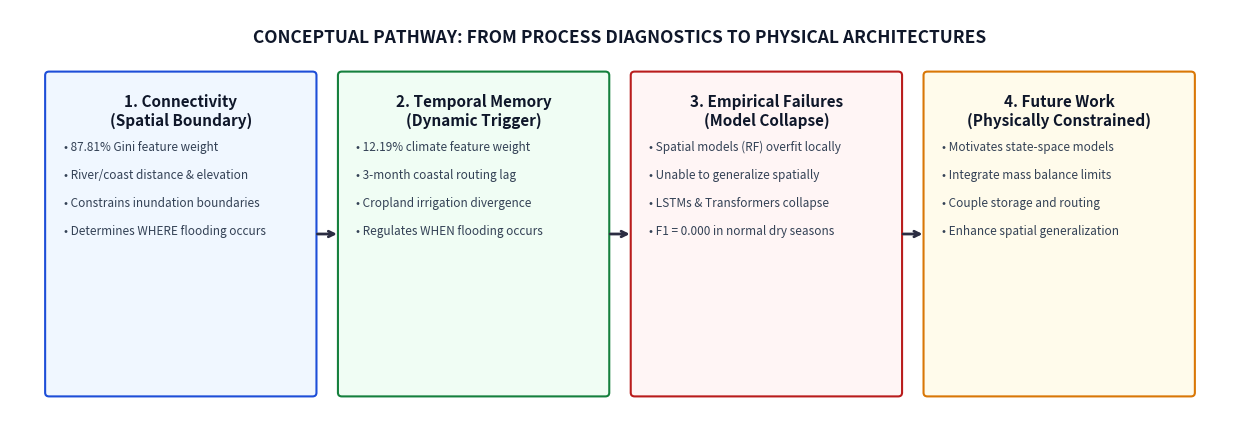

Generate this figure with matplotlib: (Note: this script raises an exception after producing the figure.)
import os
import matplotlib.pyplot as plt
import matplotlib.patches as patches

def generate_figure7_motivation():
    # Widen figure to provide extra room for text columns
    fig, ax = plt.subplots(figsize=(12.5, 4.5), dpi=300)
    ax.axis('off')
    
    # Set plot range
    ax.set_xlim(0, 12.5)
    ax.set_ylim(0, 4.5)
    
    # Helper to draw boxes with new high-contrast theme
    def draw_box(x, y, w, h, title, points, facecolor, edgecolor):
        # Draw box
        rect = patches.FancyBboxPatch((x, y), w, h, boxstyle="round,pad=0.04", 
                                      linewidth=1.5, edgecolor=edgecolor, facecolor=facecolor)
        ax.add_patch(rect)
        # Draw title (dark slate, bold)
        ax.text(x + w/2, y + h - 0.2, title, ha='center', va='top', fontsize=11, fontweight='bold', color='#0f172a')
        
        # Draw bullet points (charcoal, compact)
        y_offset = y + h - 0.7
        for pt in points:
            ax.text(x + 0.15, y_offset, "• " + pt, ha='left', va='top', fontsize=8.5, color='#334155')
            y_offset -= 0.3

    # Block 1: Geomorphological Connectivity (Blue Category)
    draw_box(0.4, 0.4, 2.7, 3.4, 
             "1. Connectivity\n(Spatial Boundary)", 
             [
                 "87.81% Gini feature weight",
                 "River/coast distance & elevation",
                 "Constrains inundation boundaries",
                 "Determines WHERE flooding occurs"
             ], 
             "#f0f7ff", "#1d4ed8")

    # Block 2: Hydrological Memory (Green Category)
    draw_box(3.4, 0.4, 2.7, 3.4, 
             "2. Temporal Memory\n(Dynamic Trigger)", 
             [
                 "12.19% climate feature weight",
                 "3-month coastal routing lag",
                 "Cropland irrigation divergence",
                 "Regulates WHEN flooding occurs"
             ], 
             "#f0fdf4", "#15803d")

    # Block 3: Model Failure Modes (Red/Orange Category)
    draw_box(6.4, 0.4, 2.7, 3.4, 
             "3. Empirical Failures\n(Model Collapse)", 
             [
                 "Spatial models (RF) overfit locally",
                 "Unable to generalize spatially",
                 "LSTMs & Transformers collapse",
                 "F1 = 0.000 in normal dry seasons"
             ], 
             "#fff5f5", "#b91c1c")

    # Block 4: Future Work (Yellow/Gold Category)
    draw_box(9.4, 0.4, 2.7, 3.4, 
             "4. Future Work\n(Physically Constrained)", 
             [
                 "Motivates state-space models",
                 "Integrate mass balance limits",
                 "Couple storage and routing",
                 "Enhance spatial generalization"
             ], 
             "#fffbeb", "#d97706")
             
    # Draw Arrows between boxes
    def draw_arrow(x1, y1, x2, y2, label=""):
        ax.annotate(label, xy=(x2, y2), xytext=(x1, y1),
                    arrowprops=dict(arrowstyle="->", lw=2, color='#2b2d42', shrinkA=0, shrinkB=0),
                    ha='center', va='bottom', fontsize=10, fontweight='bold')
                    
    draw_arrow(3.15, 2.1, 3.35, 2.1)
    draw_arrow(6.15, 2.1, 6.35, 2.1)
    draw_arrow(9.15, 2.1, 9.35, 2.1)
    
    # Legend or Flow Label
    ax.text(6.25, 4.2, "CONCEPTUAL PATHWAY: FROM PROCESS DIAGNOSTICS TO PHYSICAL ARCHITECTURES", 
            ha='center', va='center', fontsize=12.5, fontweight='bold', color='#0f172a')
    
    plt.tight_layout()
    plt.savefig('prism/figures/fig7_motivation.png', dpi=600)
    plt.savefig('prism/figures/fig7_motivation.pdf', format='pdf', dpi=600)
    plt.close()
    print("Generated summary flowchart for Figure 7.")

if __name__ == "__main__":
    generate_figure7_motivation()
